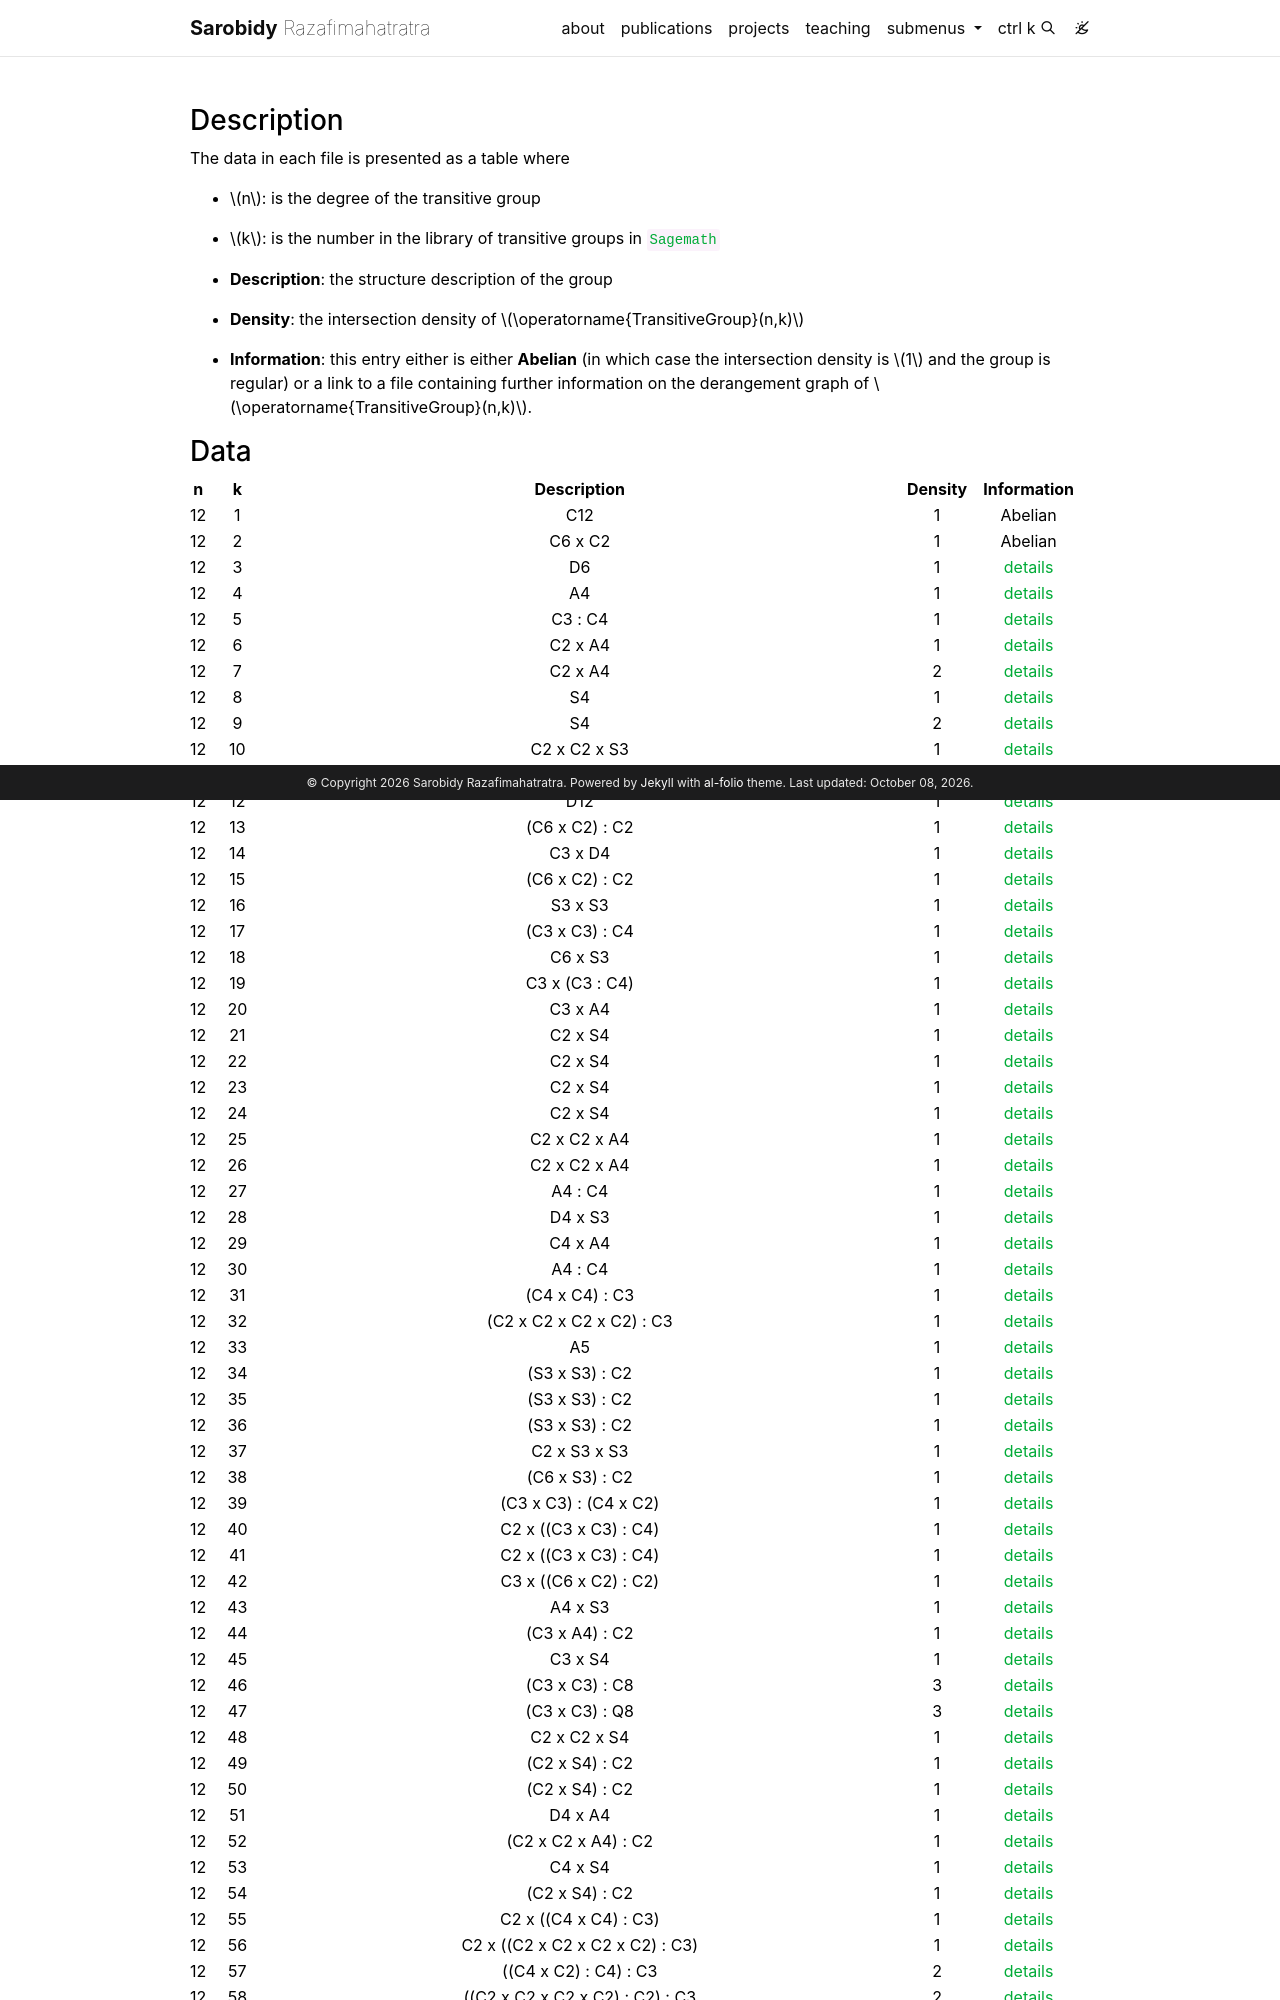

repository: sarobidy19/sarobidy19.github.io · page: assets/data/Degree-12/index.html · generator: jekyll

---
layout: page
---

### Description

The data in each file is presented as a table where 
* $$n $$: is the degree of the transitive group

* $$ k $$: is the number in the library of transitive groups in ``Sagemath``

* **Description**: the structure description of the group

* **Density**: the intersection density of $$\operatorname{TransitiveGroup}(n,k) $$

* **Information**: this entry either is either **Abelian** (in which case the intersection density is $$ 1 $$ and the group is regular) or a link to a file containing further information on the derangement graph of $$ \operatorname{TransitiveGroup}(n,k) $$.
